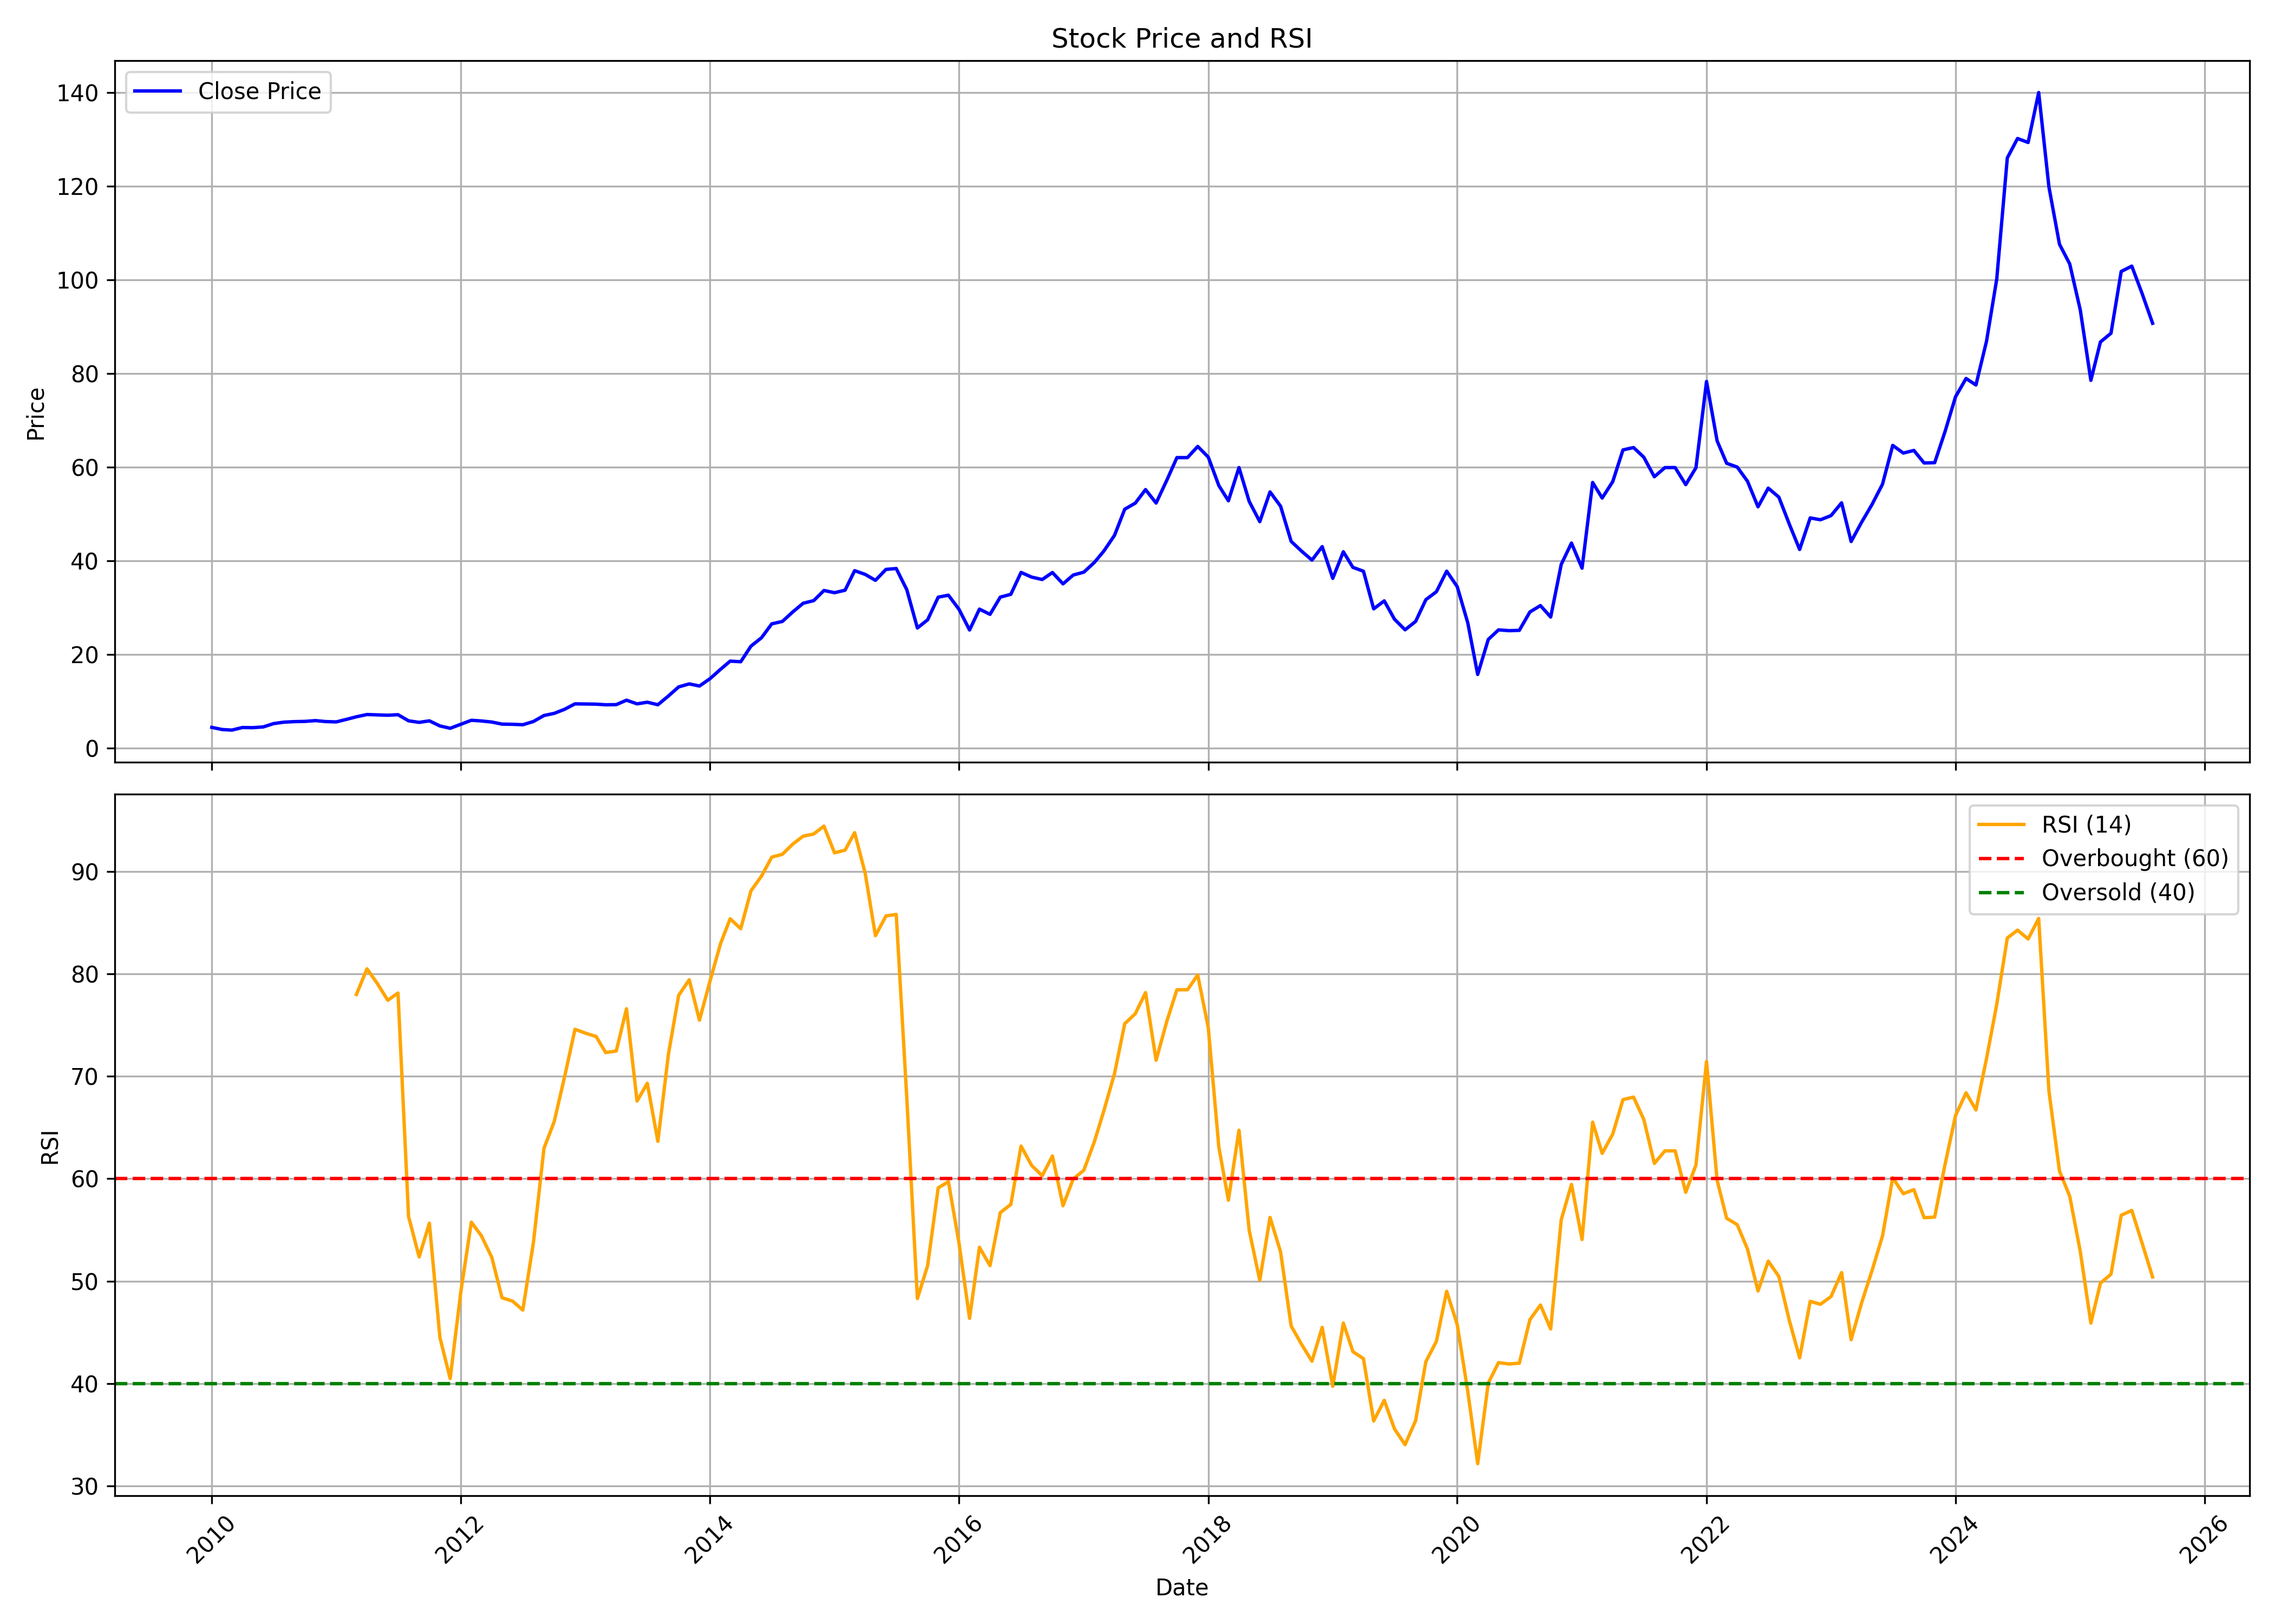

Source data for this figure (header and first rows):
, date, symbol, open, high, low, close, volume, rsi
0, 2010-01-01, MOTHERSON, 4.123, 4.859, 3.939, 4.452, 97123703, 
1, 2010-02-01, MOTHERSON, 4.406, 4.5, 3.687, 3.986, 109807433, 
2, 2010-03-01, MOTHERSON, 3.986, 4.648, 3.812, 3.873, 194629415, 
3, 2010-04-01, MOTHERSON, 3.884, 4.891, 3.814, 4.422, 292059338, 
4, 2010-05-01, MOTHERSON, 4.344, 4.562, 3.711, 4.387, 337572847, 
5, 2010-06-01, MOTHERSON, 4.312, 4.703, 4.2, 4.547, 171588580, 
6, 2010-07-01, MOTHERSON, 4.477, 5.387, 4.386, 5.255, 202201744, 
7, 2010-08-01, MOTHERSON, 5.237, 5.875, 5.134, 5.57, 218467546, 
8, 2010-09-01, MOTHERSON, 5.537, 6.272, 5.431, 5.68, 100860754, 
9, 2010-10-01, MOTHERSON, 5.687, 6.309, 5.55, 5.728, 141932832, 
10, 2010-11-01, MOTHERSON, 5.825, 6.081, 5.253, 5.897, 93426867, 
11, 2010-12-01, MOTHERSON, 5.787, 6.125, 5.578, 5.691, 73805317, 
12, 2011-01-01, MOTHERSON, 5.736, 6.291, 5.234, 5.62, 64760140, 
13, 2011-02-01, MOTHERSON, 5.547, 6.219, 5.08, 6.183, 139434748, 
14, 2011-03-01, MOTHERSON, 6.2, 7.112, 5.906, 6.712, 91362702, 77.99
15, 2011-04-01, MOTHERSON, 6.72, 7.612, 6.45, 7.195, 73686861, 80.5
16, 2011-05-01, MOTHERSON, 7.127, 7.344, 6.409, 7.125, 102065677, 79.08
17, 2011-06-01, MOTHERSON, 7.153, 7.719, 6.423, 7.045, 153618569, 77.42
18, 2011-07-01, MOTHERSON, 7.119, 7.997, 6.844, 7.159, 255119844, 78.13
19, 2011-08-01, MOTHERSON, 7.344, 7.492, 5.766, 5.85, 137899051, 56.31
20, 2011-09-01, MOTHERSON, 5.85, 6.775, 5.084, 5.522, 111077670, 52.36
21, 2011-10-01, MOTHERSON, 5.406, 5.937, 5.028, 5.845, 50407333, 55.66
22, 2011-11-01, MOTHERSON, 5.806, 6.231, 3.892, 4.755, 131715477, 44.47
23, 2011-12-01, MOTHERSON, 4.812, 5.025, 4.031, 4.258, 53330997, 40.48
24, 2012-01-01, MOTHERSON, 4.341, 5.169, 4.097, 5.105, 64337144, 48.9
25, 2012-02-01, MOTHERSON, 5.109, 6.459, 4.828, 5.966, 265472254, 55.75
26, 2012-03-01, MOTHERSON, 6, 6.061, 5.347, 5.823, 85904878, 54.45
27, 2012-04-01, MOTHERSON, 5.887, 6.344, 5.484, 5.592, 82870843, 52.32
28, 2012-05-01, MOTHERSON, 5.594, 5.717, 4.909, 5.145, 60899931, 48.37
29, 2012-06-01, MOTHERSON, 5.156, 5.312, 4.859, 5.108, 91195078, 48.05
30, 2012-07-01, MOTHERSON, 5.156, 5.453, 4.947, 5.012, 54069256, 47.17
31, 2012-08-01, MOTHERSON, 5.005, 5.969, 4.85, 5.703, 188622523, 53.74
32, 2012-09-01, MOTHERSON, 5.737, 7.062, 5.656, 6.987, 218231579, 62.96
33, 2012-10-01, MOTHERSON, 7.131, 8.593, 6.959, 7.441, 153397192, 65.57
34, 2012-11-01, MOTHERSON, 7.264, 8.603, 7.264, 8.33, 170381827, 70.03
35, 2012-12-01, MOTHERSON, 8.366, 9.936, 8.141, 9.475, 251233254, 74.59
36, 2013-01-01, MOTHERSON, 9.544, 9.759, 9.248, 9.439, 174995090, 74.21
37, 2013-02-01, MOTHERSON, 9.451, 10.01, 8.512, 9.41, 225383421, 73.89
38, 2013-03-01, MOTHERSON, 8.127, 10.19, 8.127, 9.279, 244605565, 72.32
39, 2013-04-01, MOTHERSON, 9.176, 9.367, 8.309, 9.31, 145394475, 72.47
40, 2013-05-01, MOTHERSON, 9.31, 10.74, 8.376, 10.26, 208010325, 76.59
41, 2013-06-01, MOTHERSON, 10.23, 10.27, 9.231, 9.475, 79296217, 67.58
42, 2013-07-01, MOTHERSON, 9.487, 10.99, 8.853, 9.824, 145938639, 69.32
43, 2013-08-01, MOTHERSON, 10.02, 11.55, 8.856, 9.284, 193719760, 63.65
44, 2013-09-01, MOTHERSON, 9.604, 11.34, 9.283, 11.16, 134193681, 72.16
45, 2013-10-01, MOTHERSON, 11.02, 13.19, 10.92, 13.1, 118606729, 77.91
46, 2013-11-01, MOTHERSON, 13.2, 14.48, 12.1, 13.74, 218569349, 79.43
47, 2013-12-01, MOTHERSON, 13.74, 14.89, 13.07, 13.28, 165065615, 75.48
48, 2014-01-01, MOTHERSON, 13.42, 15.9, 12.98, 14.86, 230398624, 79.32
49, 2014-02-01, MOTHERSON, 14.91, 17.1, 13.92, 16.87, 244734097, 82.98
50, 2014-03-01, MOTHERSON, 17.06, 18.85, 15.81, 18.6, 326483768, 85.39
51, 2014-04-01, MOTHERSON, 18.75, 20.08, 17.87, 18.47, 303946181, 84.42
52, 2014-05-01, MOTHERSON, 18.47, 22.33, 18.47, 21.8, 539603279, 88.12
53, 2014-06-01, MOTHERSON, 21.94, 23.82, 21.47, 23.6, 256324654, 89.56
54, 2014-07-01, MOTHERSON, 23.72, 27.87, 23.56, 26.57, 446399977, 91.41
55, 2014-08-01, MOTHERSON, 26.31, 28.48, 25.06, 27.07, 372139233, 91.68
56, 2014-09-01, MOTHERSON, 27.63, 32.99, 27.63, 29.14, 750784647, 92.69
57, 2014-10-01, MOTHERSON, 29.24, 31.59, 25.92, 30.96, 443323089, 93.45
58, 2014-11-01, MOTHERSON, 31.14, 33.19, 29.68, 31.53, 818576639, 93.67
59, 2014-12-01, MOTHERSON, 31.67, 33.95, 29.02, 33.69, 448105285, 94.44
... 128 more rows
